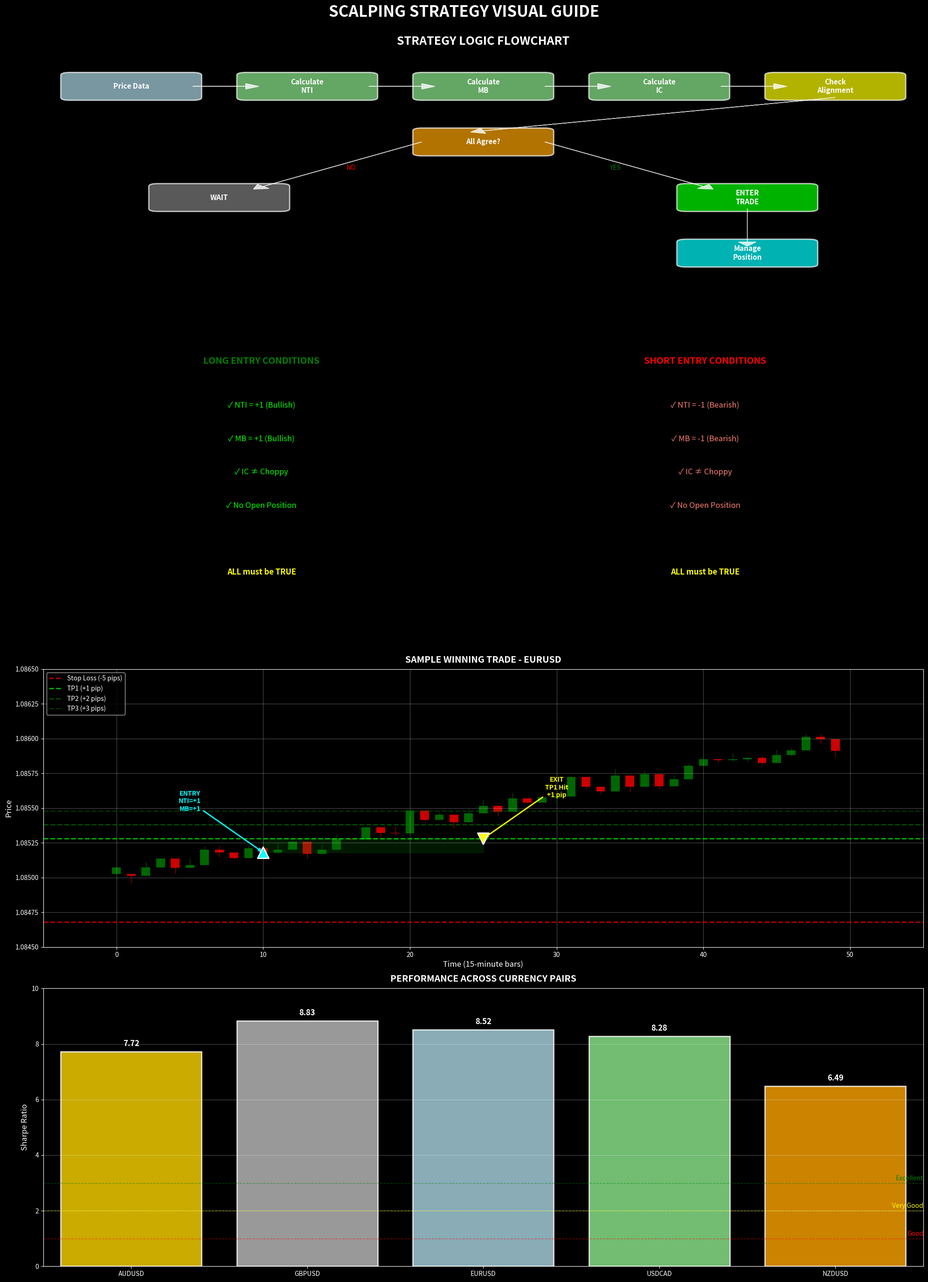

Recreate this plot in Python.
"""
Create visual diagrams for the strategy report
"""

import matplotlib.pyplot as plt
import matplotlib.patches as mpatches
import numpy as np
from matplotlib.patches import FancyBboxPatch, Rectangle
import matplotlib.patches as patches

# Set up the style
plt.style.use('dark_background')

# Create figure with subplots for different diagrams
fig = plt.figure(figsize=(20, 28))

# 1. Strategy Overview Flowchart
ax1 = plt.subplot(4, 2, (1, 2))
ax1.set_xlim(0, 10)
ax1.set_ylim(0, 10)
ax1.axis('off')
ax1.text(5, 9.5, 'STRATEGY LOGIC FLOWCHART', fontsize=18, weight='bold', ha='center')

# Define boxes with positions and text
boxes = [
    (1, 8, 'Price Data', 'lightblue'),
    (3, 8, 'Calculate\nNTI', 'lightgreen'),
    (5, 8, 'Calculate\nMB', 'lightgreen'),
    (7, 8, 'Calculate\nIC', 'lightgreen'),
    (9, 8, 'Check\nAlignment', 'yellow'),
    (5, 6, 'All Agree?', 'orange'),
    (2, 4, 'WAIT', 'gray'),
    (8, 4, 'ENTER\nTRADE', 'lime'),
    (8, 2, 'Manage\nPosition', 'cyan'),
]

for x, y, text, color in boxes:
    box = FancyBboxPatch((x-0.7, y-0.4), 1.4, 0.8,
                         boxstyle="round,pad=0.1",
                         facecolor=color, edgecolor='white',
                         alpha=0.7, linewidth=2)
    ax1.add_patch(box)
    ax1.text(x, y, text, ha='center', va='center', fontsize=11, weight='bold')

# Add arrows
arrows = [
    (1.7, 8, 0.6, 0),
    (3.7, 8, 0.6, 0),
    (5.7, 8, 0.6, 0),
    (7.7, 8, 0.6, 0),
    (9, 7.6, -4, -1.2),
    (4.3, 6, -1.8, -1.6),
    (5.7, 6, 1.8, -1.6),
    (8, 3.6, 0, -1.2),
]

for x, y, dx, dy in arrows:
    ax1.arrow(x, y, dx, dy, head_width=0.2, head_length=0.15, 
              fc='white', ec='white', alpha=0.8)

# Add labels
ax1.text(3.5, 5, 'NO', fontsize=10, ha='center', color='red')
ax1.text(6.5, 5, 'YES', fontsize=10, ha='center', color='green')

# 2. Entry Conditions
ax2 = plt.subplot(4, 2, 3)
ax2.set_xlim(0, 10)
ax2.set_ylim(0, 10)
ax2.axis('off')
ax2.text(5, 9.5, 'LONG ENTRY CONDITIONS', fontsize=14, weight='bold', ha='center', color='green')

conditions = [
    '✓ NTI = +1 (Bullish)',
    '✓ MB = +1 (Bullish)', 
    '✓ IC ≠ Choppy',
    '✓ No Open Position',
    '',
    'ALL must be TRUE'
]

for i, condition in enumerate(conditions):
    color = 'lime' if '✓' in condition else 'yellow'
    weight = 'bold' if i == len(conditions)-1 else 'normal'
    ax2.text(5, 8 - i*1.2, condition, ha='center', va='center', 
             fontsize=12, color=color, weight=weight)

# 3. Short Entry Conditions
ax3 = plt.subplot(4, 2, 4)
ax3.set_xlim(0, 10)
ax3.set_ylim(0, 10)
ax3.axis('off')
ax3.text(5, 9.5, 'SHORT ENTRY CONDITIONS', fontsize=14, weight='bold', ha='center', color='red')

conditions = [
    '✓ NTI = -1 (Bearish)',
    '✓ MB = -1 (Bearish)', 
    '✓ IC ≠ Choppy',
    '✓ No Open Position',
    '',
    'ALL must be TRUE'
]

for i, condition in enumerate(conditions):
    color = 'salmon' if '✓' in condition else 'yellow'
    weight = 'bold' if i == len(conditions)-1 else 'normal'
    ax3.text(5, 8 - i*1.2, condition, ha='center', va='center', 
             fontsize=12, color=color, weight=weight)

# 4. Risk Management
ax4 = plt.subplot(4, 2, 5)
ax4.set_xlim(0, 10)
ax4.set_ylim(0, 10)
ax4.axis('off')
ax4.text(5, 9.5, 'RISK MANAGEMENT', fontsize=14, weight='bold', ha='center')

# Position sizing box
pos_box = FancyBboxPatch((0.5, 6.5), 9, 2,
                         boxstyle="round,pad=0.1",
                         facecolor='darkblue', edgecolor='cyan',
                         alpha=0.7, linewidth=2)
ax4.add_patch(pos_box)
ax4.text(5, 7.5, 'Position Sizing: 0.1% Risk Per Trade', 
         ha='center', fontsize=12, weight='bold', color='white')
ax4.text(5, 6.8, 'If SL = 5 pips → Smaller position\nIf SL = 2 pips → Larger position', 
         ha='center', fontsize=10, color='lightblue')

# Stop loss box
sl_box = FancyBboxPatch((0.5, 3.5), 4, 2,
                        boxstyle="round,pad=0.1",
                        facecolor='darkred', edgecolor='red',
                        alpha=0.7, linewidth=2)
ax4.add_patch(sl_box)
ax4.text(2.5, 4.5, 'Stop Loss', ha='center', fontsize=12, weight='bold', color='white')
ax4.text(2.5, 3.8, '• Max: 5 pips\n• 0.5 × ATR\n• Slippage: 0-2 pips', 
         ha='center', fontsize=9, color='salmon')

# Take profit box
tp_box = FancyBboxPatch((5.5, 3.5), 4, 2,
                        boxstyle="round,pad=0.1",
                        facecolor='darkgreen', edgecolor='lime',
                        alpha=0.7, linewidth=2)
ax4.add_patch(tp_box)
ax4.text(7.5, 4.5, 'Take Profit', ha='center', fontsize=12, weight='bold', color='white')
ax4.text(7.5, 3.8, '• TP1: 1 pip\n• TP2: 2 pips\n• TP3: 3 pips', 
         ha='center', fontsize=9, color='lightgreen')

# 5. Sample Trade Visualization
ax5 = plt.subplot(4, 1, 3)
ax5.set_xlim(-5, 55)
ax5.set_ylim(1.0845, 1.0865)

# Generate sample price data
np.random.seed(42)
x = np.arange(50)
base_price = 1.0850
trend = np.linspace(0, 0.001, 50)
noise = np.random.normal(0, 0.00005, 50)
prices = base_price + trend + noise

# Plot candlesticks
for i in range(len(prices)):
    if i == 0:
        color = 'green'
    else:
        color = 'green' if prices[i] > prices[i-1] else 'red'
    
    # Candle body
    height = abs(prices[i] - prices[i-1]) if i > 0 else 0.00005
    bottom = min(prices[i], prices[i-1]) if i > 0 else prices[i]
    rect = Rectangle((i-0.3, bottom), 0.6, height, 
                     facecolor=color, alpha=0.8)
    ax5.add_patch(rect)
    
    # Wicks
    high = prices[i] + np.random.uniform(0, 0.00005)
    low = prices[i] - np.random.uniform(0, 0.00005)
    ax5.plot([i, i], [low, high], color=color, alpha=0.6, linewidth=1)

# Entry point
entry_bar = 10
entry_price = prices[entry_bar]
ax5.scatter(entry_bar, entry_price, color='cyan', s=300, marker='^', 
            zorder=5, edgecolor='white', linewidth=2)
ax5.annotate('ENTRY\nNTI=+1\nMB=+1', xy=(entry_bar, entry_price), 
             xytext=(entry_bar-5, entry_price+0.0003),
             arrowprops=dict(arrowstyle='->', color='cyan', linewidth=2),
             fontsize=10, color='cyan', weight='bold', ha='center')

# Stop loss and take profits
sl_price = entry_price - 0.0005
tp1_price = entry_price + 0.0001
tp2_price = entry_price + 0.0002
tp3_price = entry_price + 0.0003

ax5.axhline(sl_price, color='red', linestyle='--', alpha=0.7, linewidth=2, label='Stop Loss (-5 pips)')
ax5.axhline(tp1_price, color='lime', linestyle='--', alpha=0.7, linewidth=2, label='TP1 (+1 pip)')
ax5.axhline(tp2_price, color='green', linestyle='--', alpha=0.6, linewidth=2, label='TP2 (+2 pips)')
ax5.axhline(tp3_price, color='darkgreen', linestyle='--', alpha=0.5, linewidth=2, label='TP3 (+3 pips)')

# Exit point
exit_bar = 25
ax5.scatter(exit_bar, tp1_price, color='yellow', s=300, marker='v', 
            zorder=5, edgecolor='white', linewidth=2)
ax5.annotate('EXIT\nTP1 Hit\n+1 pip', xy=(exit_bar, tp1_price), 
             xytext=(exit_bar+5, tp1_price+0.0003),
             arrowprops=dict(arrowstyle='->', color='yellow', linewidth=2),
             fontsize=10, color='yellow', weight='bold', ha='center')

# Shaded profit area
ax5.fill_between(range(entry_bar, exit_bar+1), entry_price, tp1_price, 
                 alpha=0.2, color='green')

ax5.set_title('SAMPLE WINNING TRADE - EURUSD', fontsize=14, weight='bold', pad=10)
ax5.set_xlabel('Time (15-minute bars)', fontsize=12)
ax5.set_ylabel('Price', fontsize=12)
ax5.legend(loc='upper left', fontsize=10)
ax5.grid(True, alpha=0.3)

# 6. Performance Summary
ax6 = plt.subplot(4, 1, 4)
ax6.set_xlim(-0.5, 4.5)
ax6.set_ylim(0, 10)

# Currency performance bars
currencies = ['AUDUSD', 'GBPUSD', 'EURUSD', 'USDCAD', 'NZDUSD']
sharpe_ratios = [7.72, 8.83, 8.52, 8.28, 6.49]
colors = ['gold', 'silver', 'lightblue', 'lightgreen', 'orange']

bars = ax6.bar(range(5), sharpe_ratios, color=colors, edgecolor='white', 
                linewidth=2, alpha=0.8)

# Add value labels
for i, (bar, sharpe) in enumerate(zip(bars, sharpe_ratios)):
    ax6.text(i, sharpe + 0.2, f'{sharpe:.2f}', ha='center', fontsize=12, 
             weight='bold', color='white')

# Reference lines
ax6.axhline(1, color='red', linestyle='--', alpha=0.5, linewidth=1)
ax6.text(4.5, 1.1, 'Good', ha='right', fontsize=10, color='red')
ax6.axhline(2, color='yellow', linestyle='--', alpha=0.5, linewidth=1)
ax6.text(4.5, 2.1, 'Very Good', ha='right', fontsize=10, color='yellow')
ax6.axhline(3, color='green', linestyle='--', alpha=0.5, linewidth=1)
ax6.text(4.5, 3.1, 'Excellent', ha='right', fontsize=10, color='green')

ax6.set_xticks(range(5))
ax6.set_xticklabels(currencies)
ax6.set_ylabel('Sharpe Ratio', fontsize=12)
ax6.set_title('PERFORMANCE ACROSS CURRENCY PAIRS', fontsize=14, weight='bold', pad=10)
ax6.grid(True, axis='y', alpha=0.3)

# Add overall title
fig.suptitle('SCALPING STRATEGY VISUAL GUIDE', fontsize=24, weight='bold', y=0.98)

# Adjust layout and save
plt.tight_layout()
plt.subplots_adjust(top=0.96)
plt.savefig('strategy_visual_guide.png', dpi=150, bbox_inches='tight', 
            facecolor='#0a0a0a', edgecolor='none')
plt.close()

print("Visual guide created: strategy_visual_guide.png")
